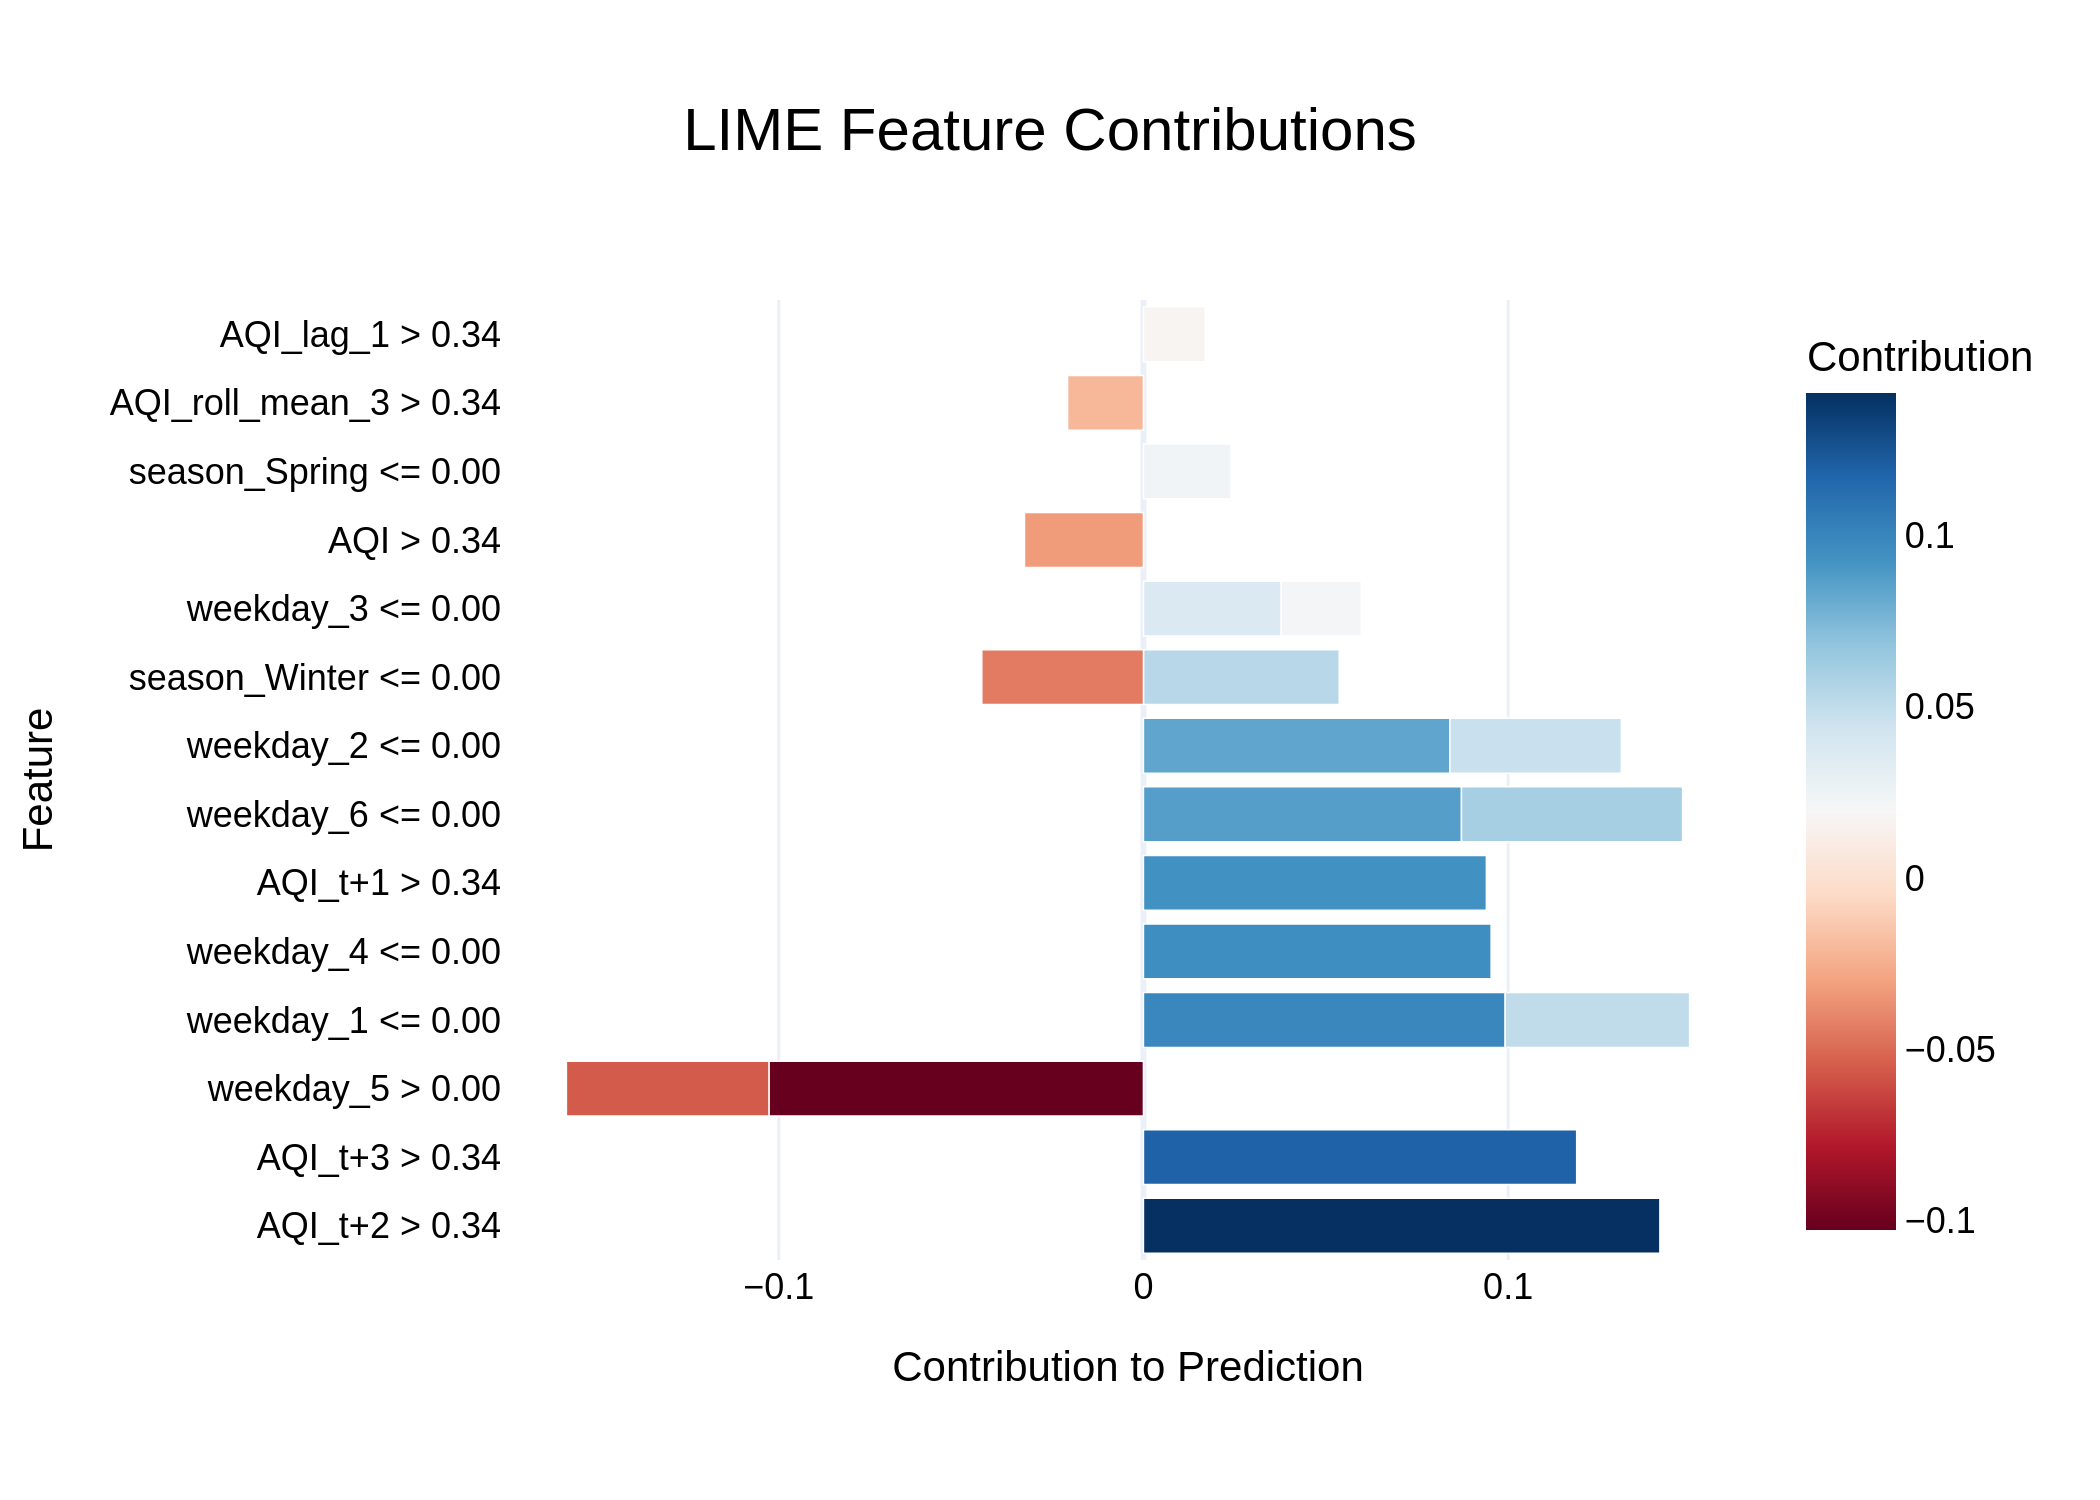

The table this chart was drawn from, first rows:
Feature, Contribution
AQI_t+2 > 0.34, 0.1416
AQI_t+3 > 0.34, 0.1188
weekday_5 > 0.00, -0.1027
weekday_1 <= 0.00, 0.09919
weekday_4 <= 0.00, 0.09534
AQI_t+1 > 0.34, 0.09404
weekday_6 <= 0.00, 0.08721
weekday_2 <= 0.00, 0.08405
weekday_6 <= 0.00, 0.06064
weekday_5 > 0.00, -0.05555
season_Winter <= 0.00, 0.0537
weekday_1 <= 0.00, 0.05057
weekday_2 <= 0.00, 0.047
season_Winter <= 0.00, -0.04433
weekday_3 <= 0.00, 0.03778
AQI > 0.34, -0.03263
season_Spring <= 0.00, 0.02404
weekday_3 <= 0.00, 0.02195
AQI_roll_mean_3 > 0.34, -0.0208
AQI_lag_1 > 0.34, 0.01697
